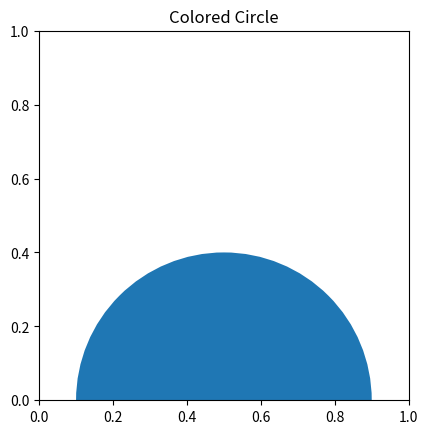

Source code (Python):
# programa que imprimi um grafico de um circulo
# inplementar a biblioteca
import matplotlib.pyplot as plt 


# tentar alguns metôdos da internet
figure, axes = plt.subplots()
cc = plt.Circle((0.5 , 0,5), 0.4)

axes.set_aspect(1)
axes.add_artist(cc)
plt.title('Colored Circle')
plt.show()